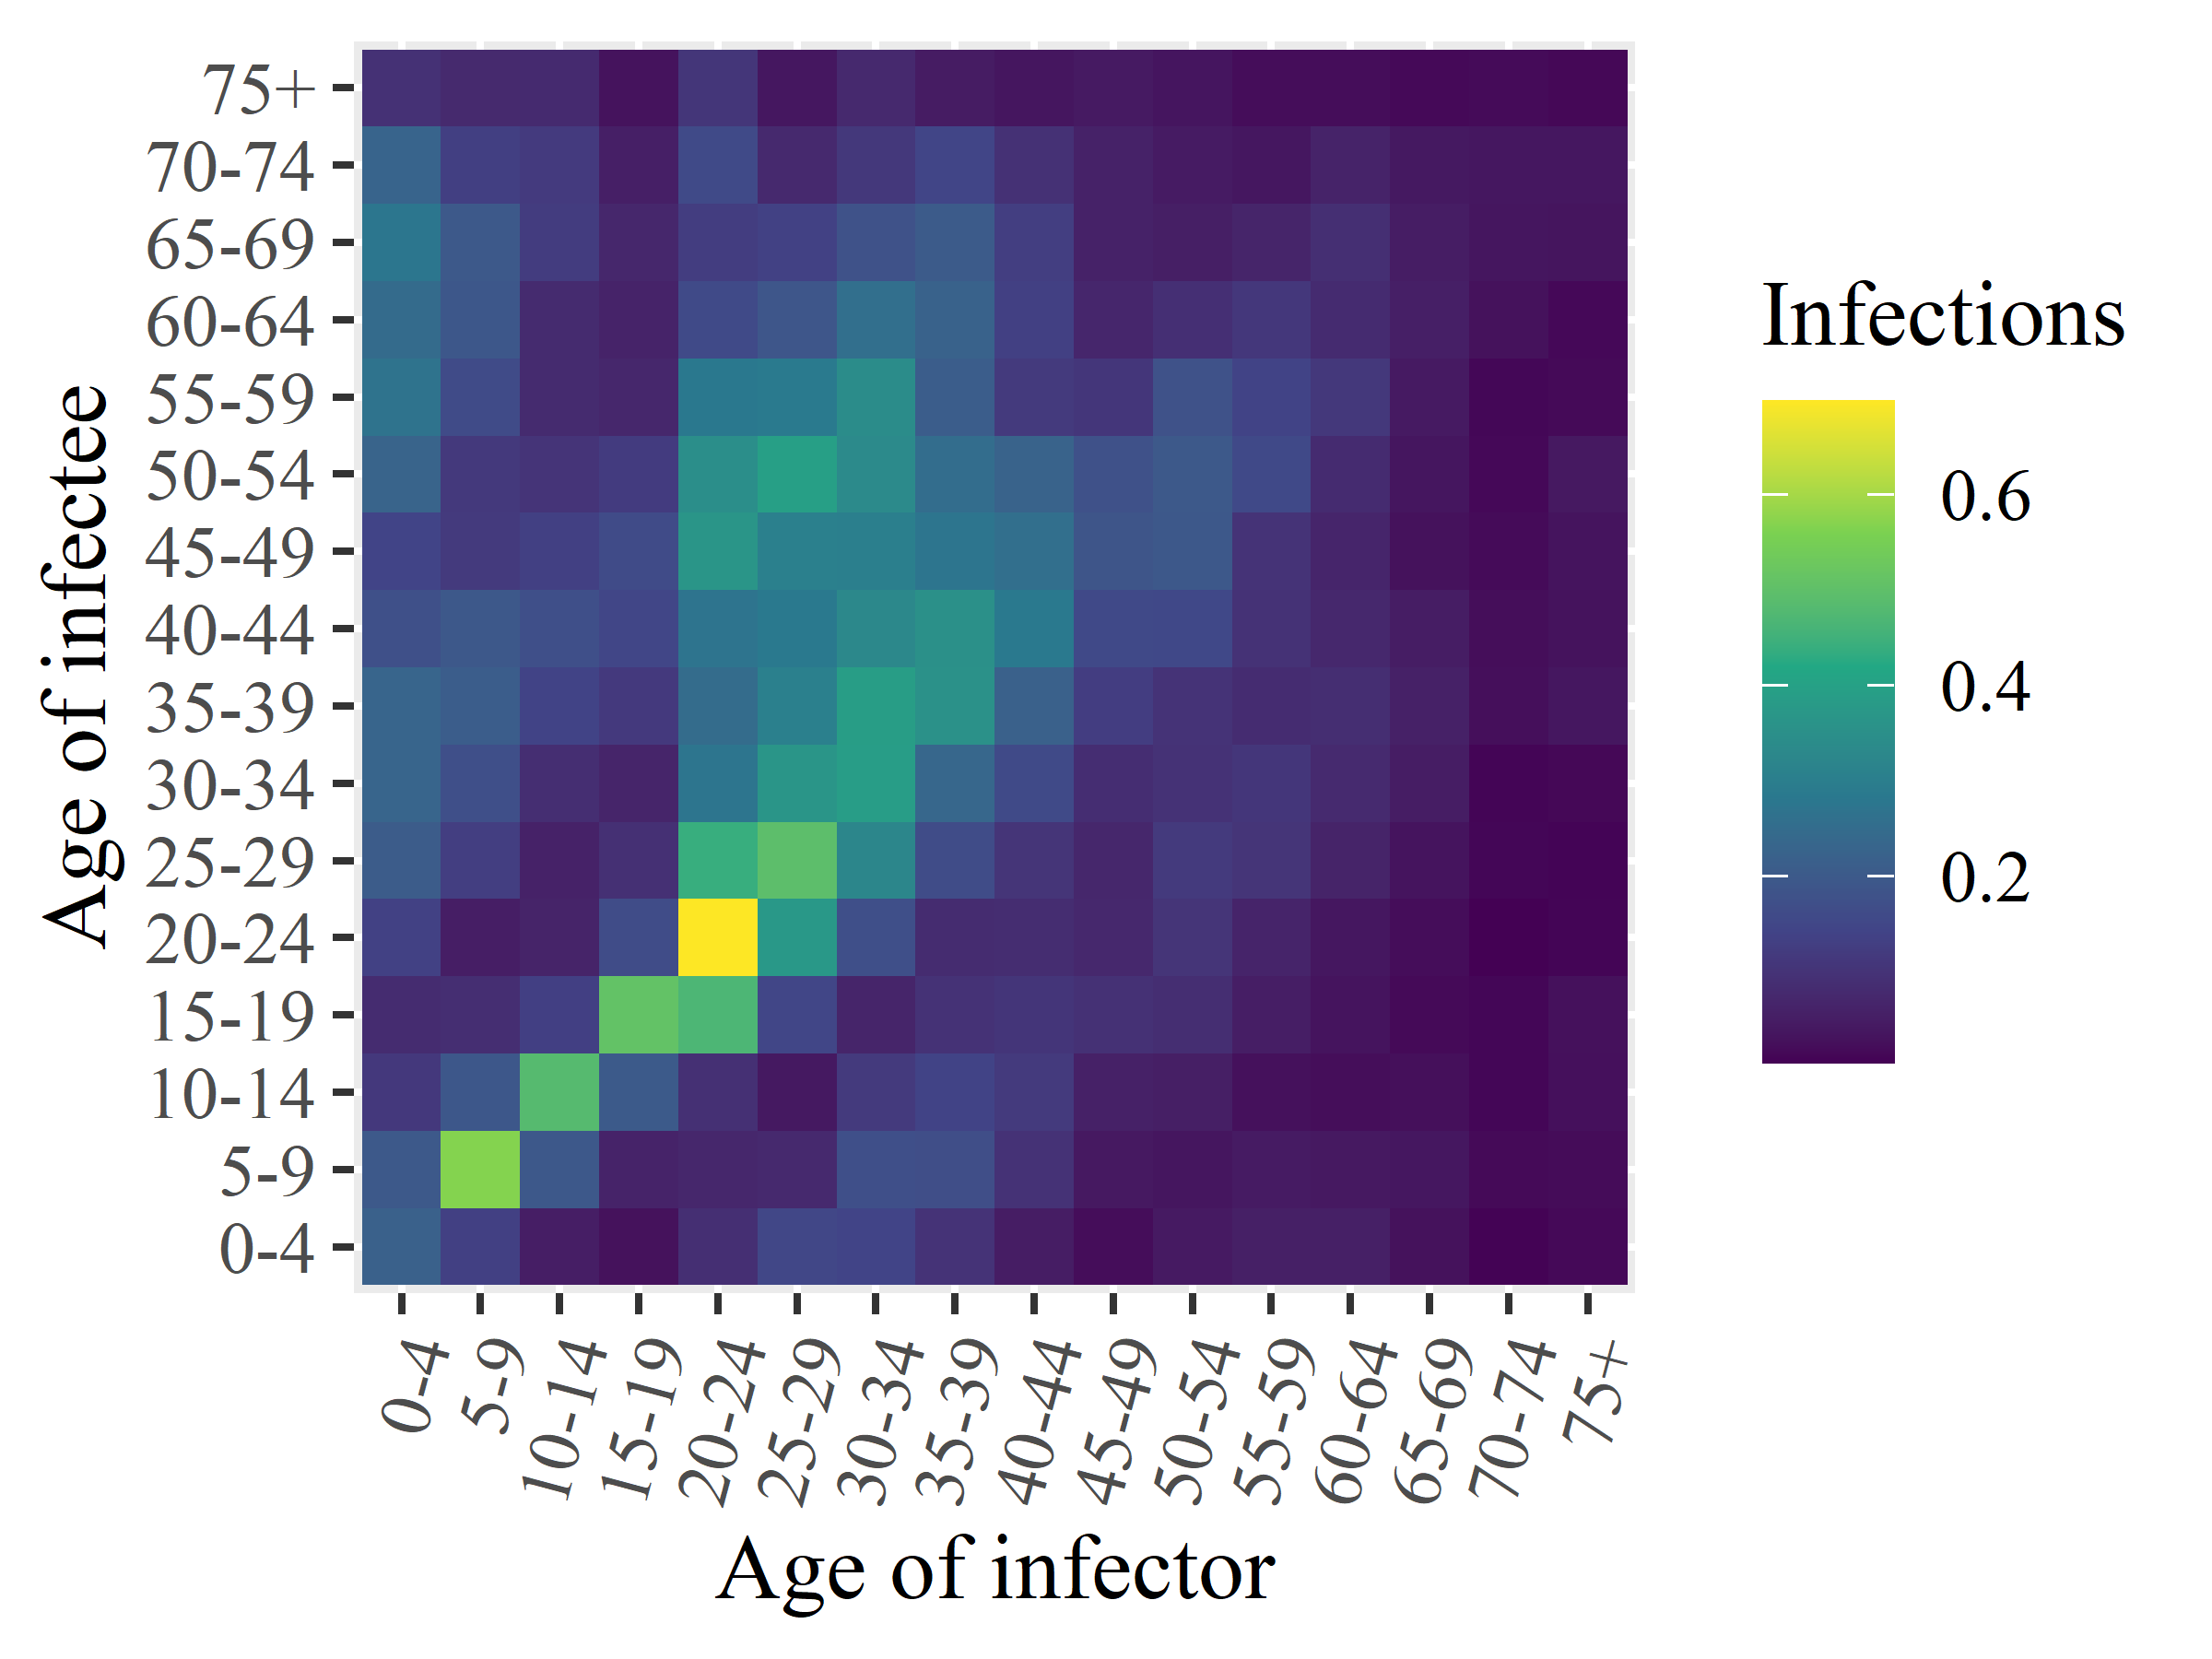

The file beside this chart, header and first rows:
x1, x2, x3, x4, x5, x6, x7, x8, x9, x10, x11, x12, x13, x14, x15, x16
0.2184, 0.1975, 0.1134, 0.08222, 0.134, 0.2065, 0.2313, 0.2296, 0.1741, 0.1438, 0.2264, 0.2675, 0.2467, 0.2751, 0.2288, 0.09514
0.1332, 0.5676, 0.1922, 0.08816, 0.05093, 0.1278, 0.1726, 0.2096, 0.1958, 0.1174, 0.1145, 0.1601, 0.1929, 0.1985, 0.1295, 0.07739
0.05153, 0.1943, 0.4841, 0.131, 0.06366, 0.05894, 0.08742, 0.141, 0.1716, 0.1315, 0.1035, 0.0794, 0.07982, 0.1215, 0.1178, 0.07911
0.02768, 0.06289, 0.2002, 0.5078, 0.1643, 0.09228, 0.0665, 0.1156, 0.1467, 0.1596, 0.1205, 0.07209, 0.06291, 0.06996, 0.05382, 0.0297
0.08938, 0.07176, 0.09194, 0.4677, 0.698, 0.44, 0.2747, 0.2489, 0.2717, 0.3665, 0.346, 0.2822, 0.159, 0.1237, 0.1594, 0.107
0.151, 0.07542, 0.04147, 0.1469, 0.3741, 0.4959, 0.3668, 0.3052, 0.2832, 0.3053, 0.3955, 0.2884, 0.1902, 0.1343, 0.07682, 0.03772
0.1418, 0.1725, 0.1163, 0.06642, 0.1704, 0.3221, 0.3888, 0.3906, 0.3279, 0.3021, 0.3337, 0.3393, 0.2568, 0.1781, 0.1122, 0.07606
0.1002, 0.1676, 0.139, 0.0975, 0.08209, 0.1624, 0.2361, 0.356, 0.3524, 0.2729, 0.2515, 0.2085, 0.2221, 0.2041, 0.1444, 0.04624
0.04858, 0.09733, 0.1165, 0.1056, 0.08515, 0.1038, 0.1588, 0.2198, 0.2838, 0.2576, 0.2237, 0.1164, 0.1318, 0.1282, 0.09484, 0.03584
0.01979, 0.04148, 0.05713, 0.09428, 0.07254, 0.0712, 0.08591, 0.126, 0.1552, 0.1881, 0.1767, 0.1077, 0.06942, 0.05952, 0.05969, 0.04271
0.04303, 0.03611, 0.05231, 0.08766, 0.1036, 0.1177, 0.09709, 0.1007, 0.1542, 0.1957, 0.1988, 0.1792, 0.09118, 0.05284, 0.04541, 0.03398
0.05559, 0.04585, 0.02656, 0.05148, 0.06423, 0.1036, 0.1072, 0.08387, 0.0965, 0.09917, 0.1555, 0.1413, 0.1104, 0.0663, 0.03681, 0.01975
0.05472, 0.04153, 0.02209, 0.03153, 0.0368, 0.06315, 0.07834, 0.08707, 0.07285, 0.06765, 0.08149, 0.1115, 0.08141, 0.09098, 0.06187, 0.02045
0.0274, 0.03669, 0.02422, 0.01634, 0.02074, 0.03117, 0.04906, 0.05701, 0.04977, 0.02751, 0.03603, 0.04318, 0.05321, 0.05008, 0.0403, 0.01454
0.006748, 0.01656, 0.01141, 0.01168, 0.004001, 0.01126, 0.01017, 0.02353, 0.02195, 0.01803, 0.0142, 0.01219, 0.02739, 0.03447, 0.03788, 0.0176
0.01439, 0.01839, 0.02543, 0.0263, 0.01012, 0.008995, 0.01361, 0.03711, 0.02926, 0.03215, 0.04185, 0.01613, 0.01417, 0.0326, 0.03636, 0.01337
